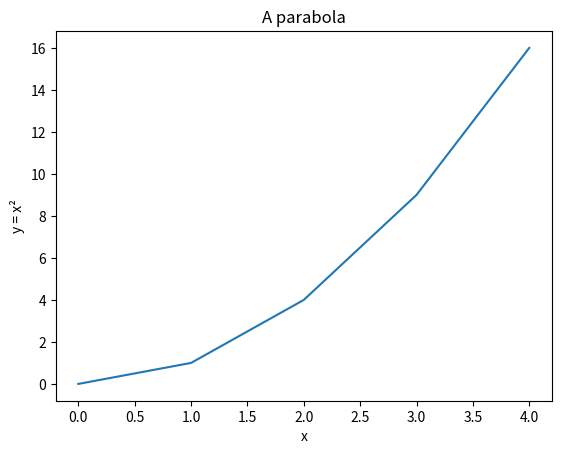
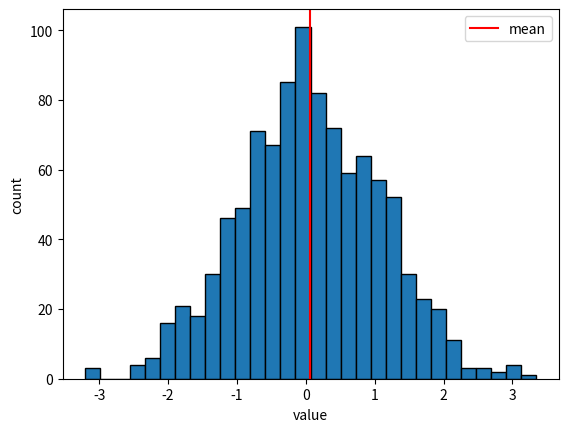
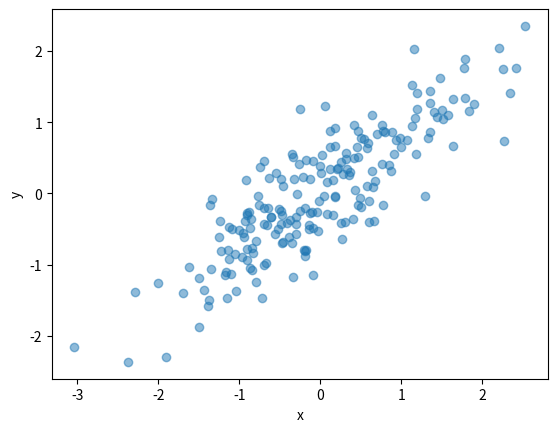
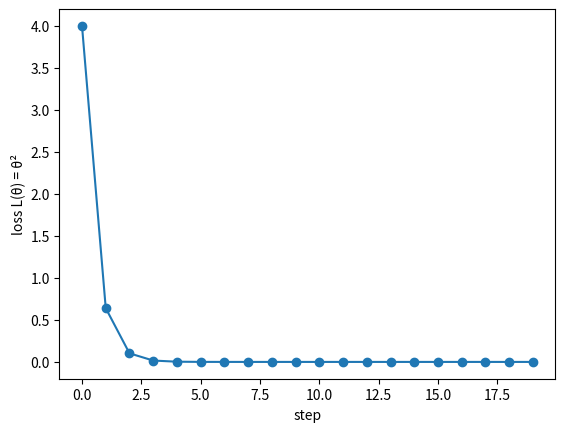
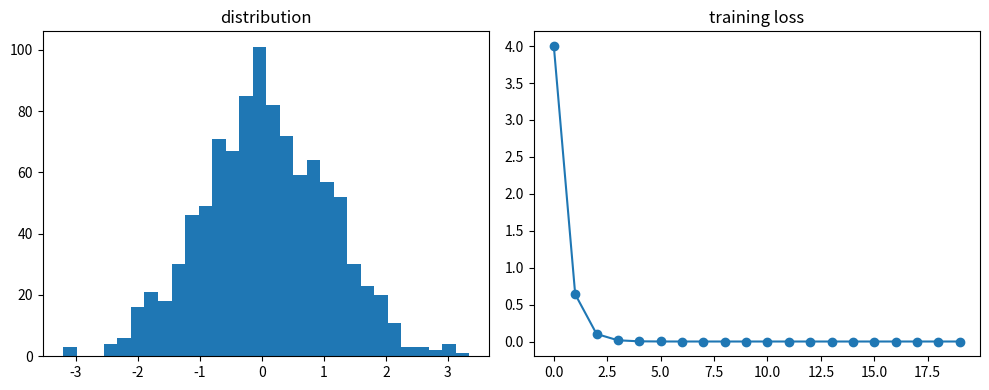

Generate these figures, in order, with matplotlib:
# --- block 1 ---
import matplotlib.pyplot as plt

x = [0, 1, 2, 3, 4]
y = [0, 1, 4, 9, 16]        # y = x², computed by hand or by loop
plt.plot(x, y)              # draw a line through the points
plt.xlabel("x")
plt.ylabel("y = x²")
plt.title("A parabola")
plt.show()                  # render the figure

# --- block 2 ---
import numpy as np
import matplotlib.pyplot as plt

samples = np.random.normal(loc=0.0, scale=1.0, size=1000)  # μ=0, σ=1
plt.hist(samples, bins=30, edgecolor="black")
plt.axvline(samples.mean(), color="red", label="mean")
plt.xlabel("value"); plt.ylabel("count"); plt.legend()
plt.show()

# --- block 3 ---
x = np.random.normal(size=200)
y = 0.8 * x + np.random.normal(scale=0.5, size=200)   # y tracks x, plus noise
plt.scatter(x, y, alpha=0.5)
plt.xlabel("x"); plt.ylabel("y")
plt.show()

print(np.corrcoef(x, y)[0, 1])   # ≈ 0.8

# --- block 4 ---
losses = []
theta = 5.0
lr = 0.3
for step in range(20):
    grad = 2 * theta          # gradient of L(θ) = θ²
    theta = theta - lr * grad # gradient-descent step
    losses.append(theta ** 2) # record the loss

plt.plot(losses, marker="o")
plt.xlabel("step"); plt.ylabel("loss L(θ) = θ²")
plt.show()

# --- block 5 ---
fig, axes = plt.subplots(1, 2, figsize=(10, 4))   # 1 row, 2 columns
axes[0].hist(samples, bins=30)
axes[0].set_title("distribution")
axes[1].plot(losses, marker="o")
axes[1].set_title("training loss")
plt.tight_layout()   # stop the labels from overlapping
plt.show()
